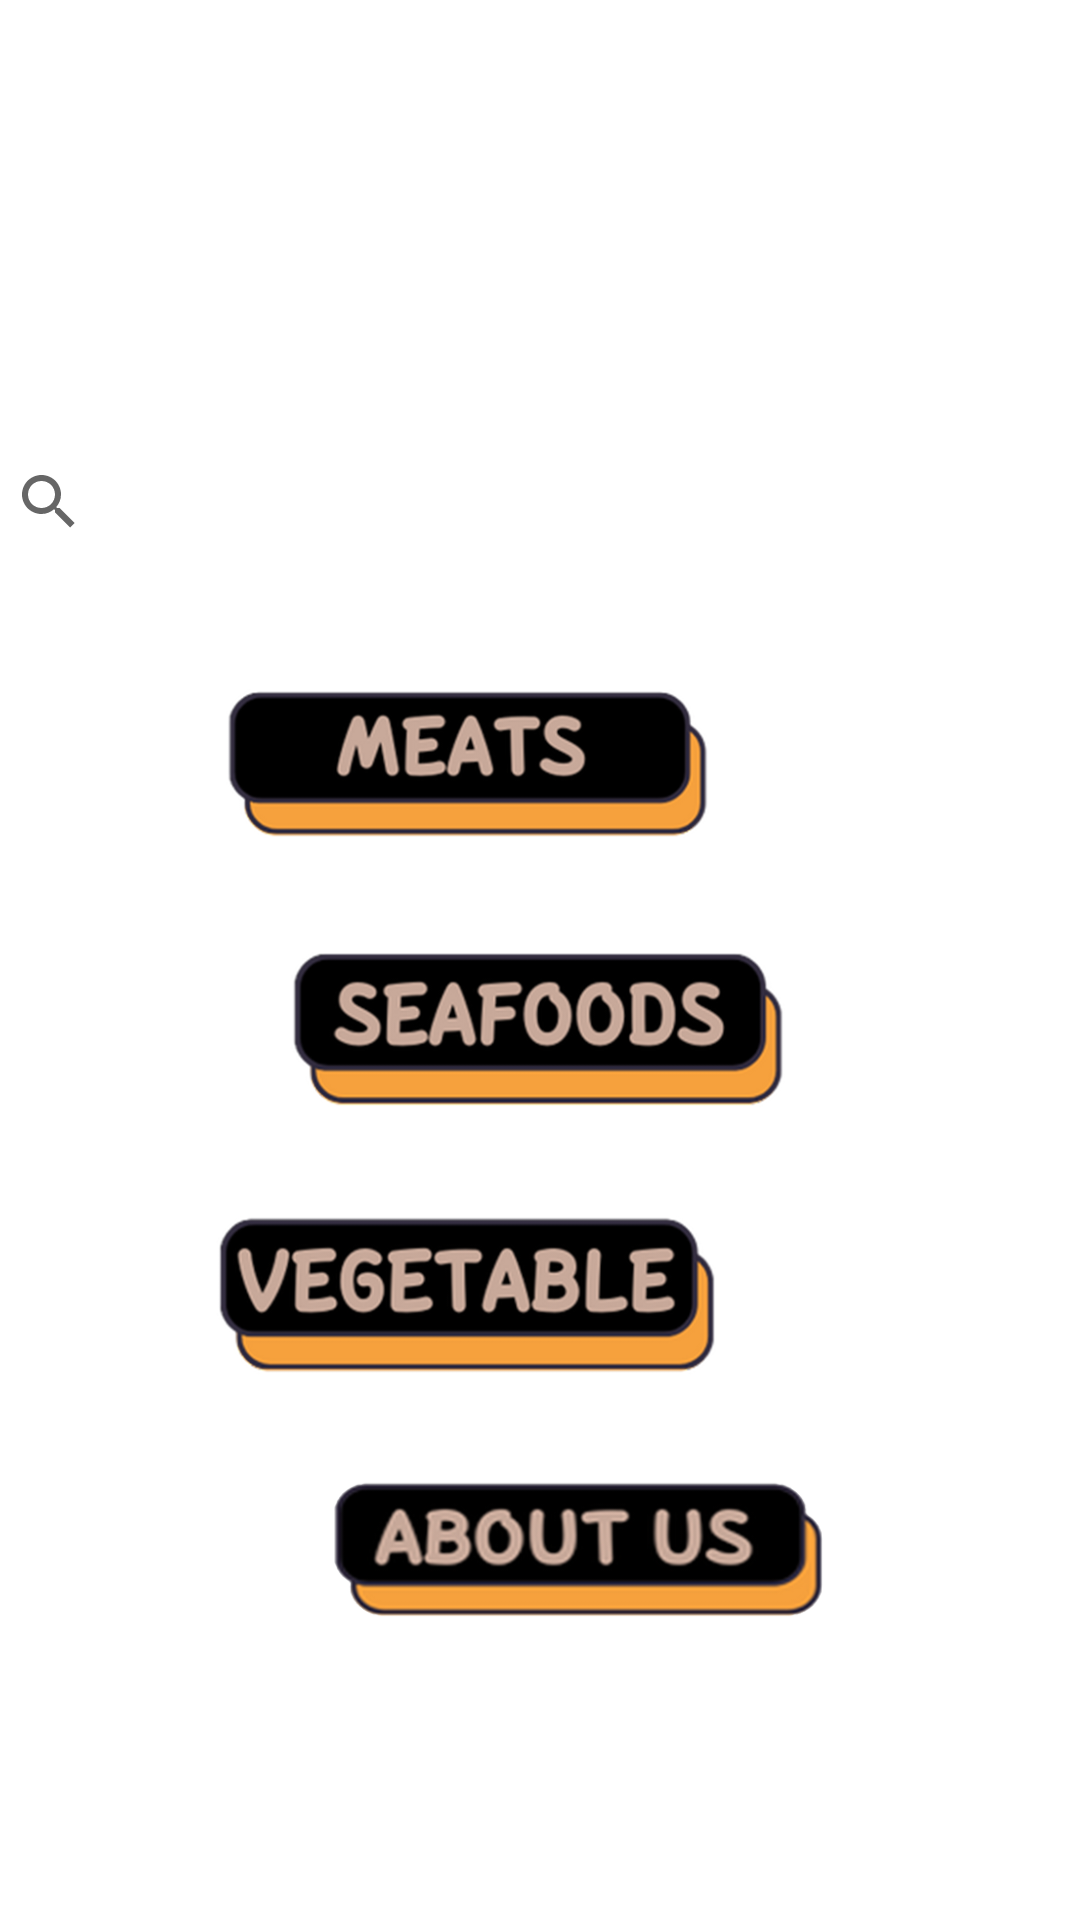

Layout XML and referenced resources for this Android screen:
<!-- AndroidManifest.xml: application theme Theme.CookingBOYS -->
<!-- res/layout/activity_category_home.xml -->
<?xml version="1.0" encoding="utf-8"?>
<androidx.constraintlayout.widget.ConstraintLayout xmlns:android="http://schemas.android.com/apk/res/android"
    xmlns:app="http://schemas.android.com/apk/res-auto"
    xmlns:tools="http://schemas.android.com/tools"
    android:layout_width="match_parent"
    android:layout_height="match_parent"
    android:background="@drawable/catback"
    tools:context=".categoryHome">

    <ImageButton
        android:id="@+id/btnmeat"
        android:layout_width="200dp"
        android:layout_height="104dp"
        android:backgroundTint="#00FFFFFF"
        android:contentDescription="@string/meats"
        android:scaleType="fitCenter"
        android:transitionName="@string/meats"
        app:layout_constraintBottom_toBottomOf="parent"
        app:layout_constraintEnd_toEndOf="parent"
        app:layout_constraintHorizontal_bias="0.35"
        app:layout_constraintStart_toStartOf="parent"
        app:layout_constraintTop_toTopOf="parent"
        app:layout_constraintVertical_bias="0.377"
        app:srcCompat="@drawable/btnmeat" />

    <ImageButton
        android:id="@+id/btnseafood"
        android:layout_width="200dp"
        android:layout_height="104dp"
        android:backgroundTint="#00FFFFFF"
        android:contentDescription="@string/meats"
        android:scaleType="fitCenter"
        android:transitionName="@string/vegetable"
        app:layout_constraintBottom_toBottomOf="parent"
        app:layout_constraintEnd_toEndOf="parent"
        app:layout_constraintHorizontal_bias="0.497"
        app:layout_constraintStart_toStartOf="parent"
        app:layout_constraintTop_toTopOf="parent"
        app:layout_constraintVertical_bias="0.543"
        app:srcCompat="@drawable/btnseafoods" />

    <ImageButton
        android:id="@+id/btnvege"
        android:layout_width="200dp"
        android:layout_height="104dp"
        android:backgroundTint="#00FFFFFF"
        android:contentDescription="@string/vegetable"
        android:scaleType="fitCenter"
        app:layout_constraintBottom_toBottomOf="parent"
        app:layout_constraintEnd_toEndOf="parent"
        app:layout_constraintHorizontal_bias="0.35"
        app:layout_constraintStart_toStartOf="parent"
        app:layout_constraintTop_toTopOf="parent"
        app:layout_constraintVertical_bias="0.709"
        app:srcCompat="@drawable/btnvaget" />


    <ImageButton
        android:id="@+id/btnaboutus"
        android:layout_width="210dp"
        android:layout_height="93dp"
        android:backgroundTint="#00FFFFFF"
        android:contentDescription="@string/about_us"
        android:scaleType="fitCenter"
        app:layout_constraintBottom_toBottomOf="parent"
        app:layout_constraintEnd_toEndOf="parent"
        app:layout_constraintHorizontal_bias="0.59"
        app:layout_constraintStart_toStartOf="parent"
        app:layout_constraintTop_toTopOf="parent"
        app:layout_constraintVertical_bias="0.86"
        app:srcCompat="@drawable/aboutusx" />

    <SearchView
        android:id="@+id/searchView"
        android:layout_width="378dp"
        android:layout_height="46dp"
        android:background="#00F7E9E6"
        android:queryHint="Search here..."
        android:transitionName="@string/search"
        app:layout_constraintBottom_toBottomOf="parent"
        app:layout_constraintEnd_toEndOf="parent"
        app:layout_constraintHorizontal_bias="0.454"
        app:layout_constraintStart_toStartOf="parent"
        app:layout_constraintTop_toTopOf="parent"
        app:layout_constraintVertical_bias="0.243">

    </SearchView>

    <ListView
        android:id="@+id/listView"
        android:layout_width="396dp"
        android:layout_height="wrap_content"
        android:layout_marginTop="4dp"
        android:layout_marginEnd="8dp"
        android:background="#FFFFFF"
        app:layout_constraintEnd_toEndOf="parent"
        app:layout_constraintTop_toBottomOf="@+id/searchView"
        tools:ignore="MissingConstraints" />


</androidx.constraintlayout.widget.ConstraintLayout>
<!-- resources referenced by this layout -->
<resources>
  <!-- drawable aboutusx: png bitmap (drawable, 57920 bytes) -->
  <!-- drawable btnmeat: png bitmap (drawable, 52268 bytes) -->
  <!-- drawable btnseafoods: png bitmap (drawable, 66360 bytes) -->
  <!-- drawable btnvaget: png bitmap (drawable, 66706 bytes) -->
  <string name="about_us">AboutUs</string>
  <string name="meats">Meats</string>
  <string name="search">Search</string>
  <string name="vegetable">Vegetable</string>
  <style name="Theme.CookingBOYS" parent="Theme.MaterialComponents.DayNight.DarkActionBar">
          
          <item name="colorPrimary">@color/purple_500</item>
          <item name="colorPrimaryVariant">@color/purple_700</item>
          <item name="colorOnPrimary">@color/white</item>
          
          <item name="colorSecondary">@color/teal_200</item>
          <item name="colorSecondaryVariant">@color/teal_700</item>
          <item name="colorOnSecondary">@color/black</item>
          
          <item name="android:statusBarColor">?attr/colorPrimaryVariant</item>
          
      </style>
  <!-- not gathered from this repository: default colours our renderer supplied (Android Studio template values) -->
  <color name="purple_500">#FF6200EE</color>
  <color name="purple_700">#FF3700B3</color>
  <color name="teal_200">#FF03DAC5</color>
  <color name="teal_700">#FF018786</color>
  <color name="black">#FF000000</color>
  <color name="white">#FFFFFFFF</color>
</resources>
